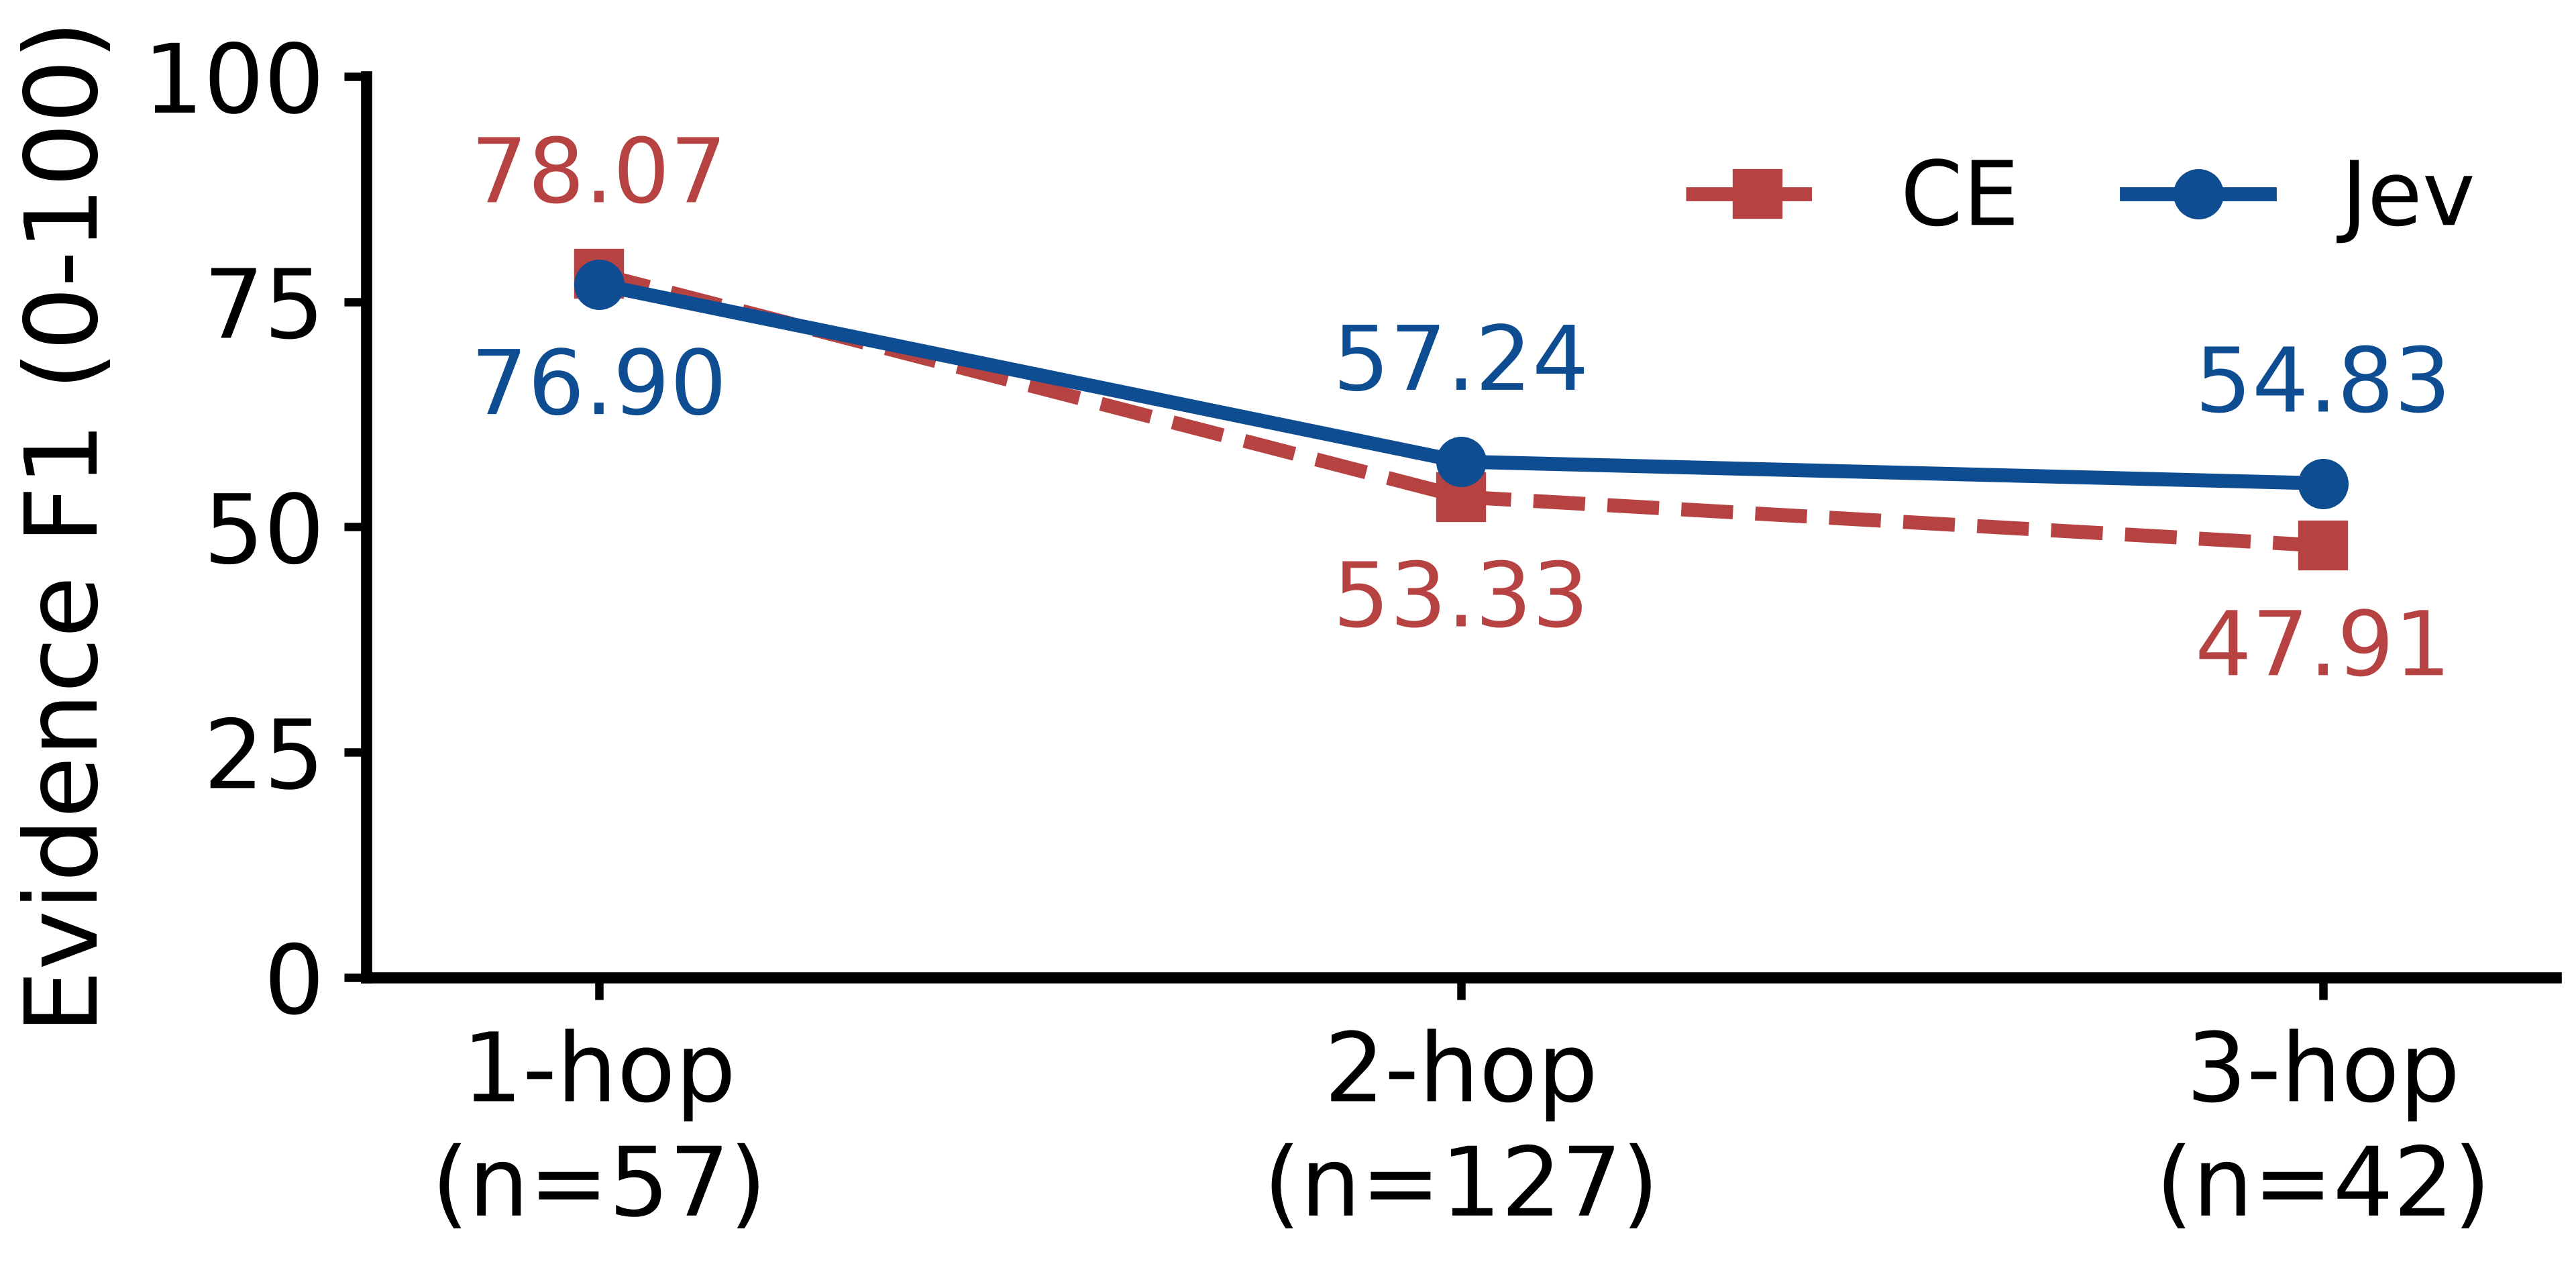

Data behind this chart, as committed beside it:
subgroup, metric, arm, n, numerator, raw_mean, display_x100, descriptive_only, source
hop_1, f1, parser_ce_fixed, 57, 44.5, 0.7807, 78.07, True, A1/question-metrics.jsonl; membership in…
hop_1, f1, parser_jev_fixed, 57, 43.83, 0.769, 76.9, True, A1/question-metrics.jsonl; membership in…
hop_2, f1, parser_ce_fixed, 127, 67.73, 0.5333, 53.33, True, A1/question-metrics.jsonl; membership in…
hop_2, f1, parser_jev_fixed, 127, 72.7, 0.5724, 57.24, True, A1/question-metrics.jsonl; membership in…
hop_3, f1, parser_ce_fixed, 42, 20.12, 0.4791, 47.91, True, A1/question-metrics.jsonl; membership in…
hop_3, f1, parser_jev_fixed, 42, 23.03, 0.5483, 54.83, True, A1/question-metrics.jsonl; membership in…
